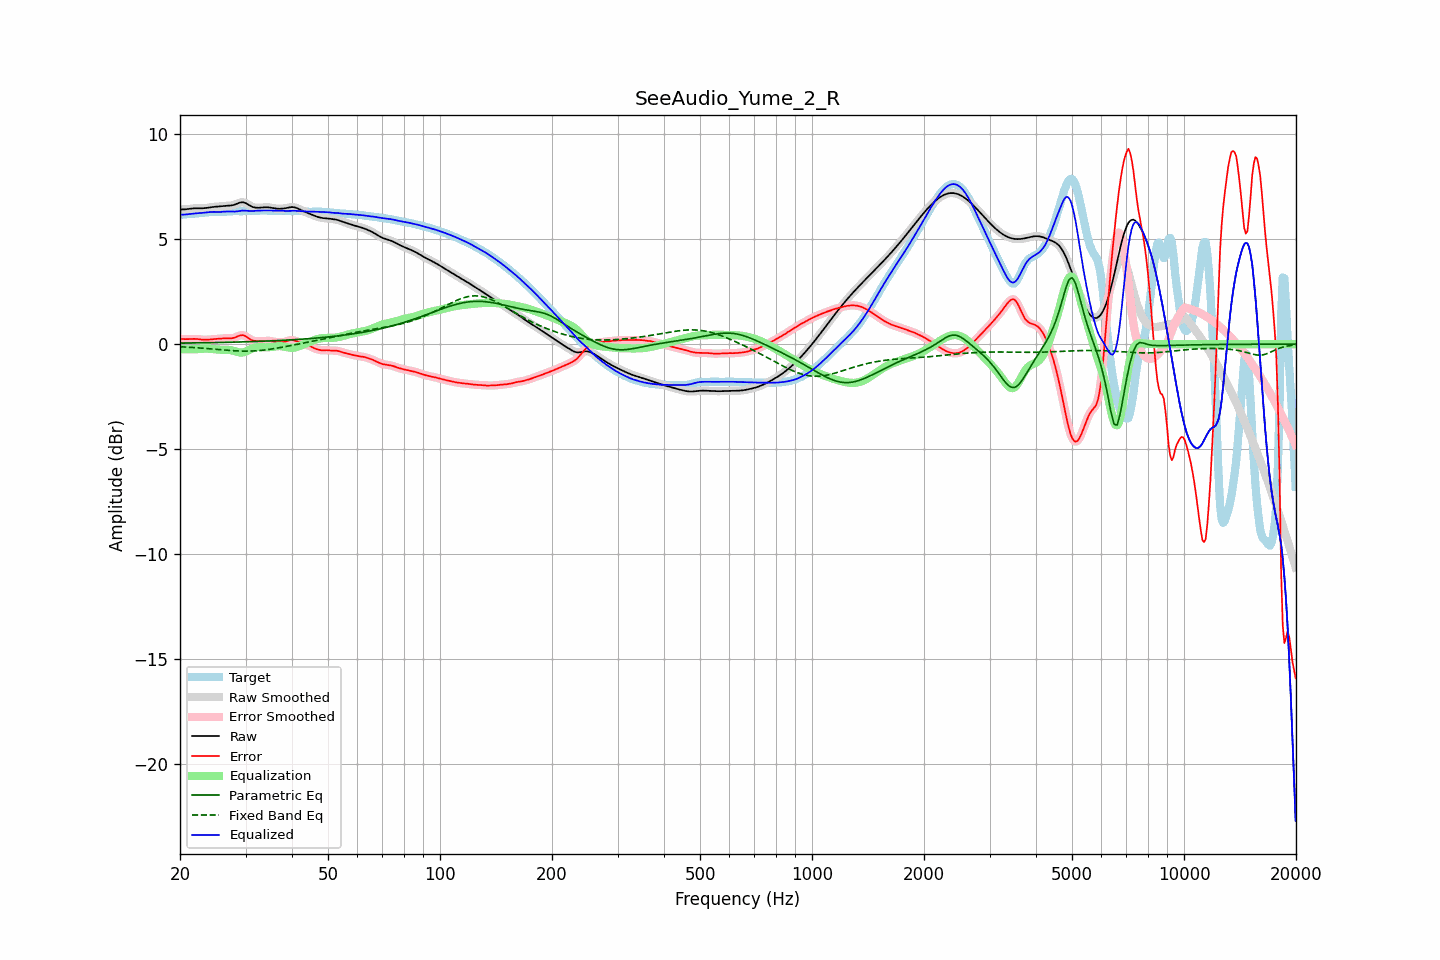

Values plotted in this chart, from the file beside it:
frequency, raw, error, smoothed, error_smoothed, equalization, parametric_eq, fixed_band_eq, equalized_raw, equalized_smoothed, target
20.00, 6.41, 0.25, 6.41, 0.25, -0.24, 0.05, -0.12, 6.17, 6.17, 6.16
20.20, 6.41, 0.25, 6.41, 0.25, -0.24, 0.05, -0.13, 6.17, 6.17, 6.17
20.40, 6.42, 0.24, 6.42, 0.24, -0.25, 0.05, -0.13, 6.17, 6.17, 6.17
20.61, 6.42, 0.24, 6.42, 0.24, -0.25, 0.05, -0.13, 6.17, 6.17, 6.18
20.81, 6.43, 0.24, 6.43, 0.24, -0.25, 0.05, -0.14, 6.18, 6.18, 6.19
21.02, 6.44, 0.24, 6.44, 0.24, -0.25, 0.05, -0.14, 6.19, 6.19, 6.20
21.23, 6.45, 0.24, 6.45, 0.24, -0.25, 0.05, -0.15, 6.20, 6.20, 6.20
21.44, 6.46, 0.25, 6.46, 0.25, -0.25, 0.06, -0.15, 6.21, 6.21, 6.21
21.66, 6.46, 0.25, 6.46, 0.25, -0.25, 0.06, -0.16, 6.22, 6.22, 6.21
21.87, 6.47, 0.25, 6.47, 0.25, -0.25, 0.06, -0.16, 6.22, 6.22, 6.22
22.09, 6.47, 0.25, 6.47, 0.25, -0.24, 0.06, -0.17, 6.23, 6.23, 6.22
22.31, 6.47, 0.24, 6.47, 0.24, -0.24, 0.06, -0.18, 6.23, 6.23, 6.23
22.54, 6.47, 0.23, 6.47, 0.23, -0.23, 0.06, -0.18, 6.24, 6.24, 6.24
22.76, 6.47, 0.22, 6.47, 0.22, -0.22, 0.06, -0.19, 6.24, 6.24, 6.25
22.99, 6.47, 0.21, 6.47, 0.21, -0.22, 0.06, -0.19, 6.25, 6.25, 6.26
23.22, 6.48, 0.21, 6.48, 0.21, -0.22, 0.07, -0.20, 6.26, 6.26, 6.27
23.45, 6.48, 0.21, 6.48, 0.21, -0.21, 0.07, -0.21, 6.27, 6.27, 6.28
23.69, 6.50, 0.21, 6.50, 0.21, -0.22, 0.07, -0.21, 6.28, 6.28, 6.28
23.92, 6.51, 0.22, 6.51, 0.22, -0.22, 0.07, -0.22, 6.29, 6.29, 6.29
24.16, 6.52, 0.23, 6.52, 0.23, -0.22, 0.07, -0.22, 6.29, 6.29, 6.29
24.40, 6.53, 0.23, 6.53, 0.23, -0.23, 0.07, -0.23, 6.30, 6.30, 6.30
24.65, 6.54, 0.24, 6.54, 0.24, -0.24, 0.07, -0.24, 6.30, 6.30, 6.30
24.89, 6.54, 0.25, 6.54, 0.25, -0.25, 0.08, -0.25, 6.30, 6.30, 6.30
25.14, 6.55, 0.25, 6.55, 0.25, -0.25, 0.08, -0.25, 6.29, 6.29, 6.30
25.39, 6.55, 0.26, 6.55, 0.26, -0.26, 0.08, -0.26, 6.29, 6.29, 6.30
25.65, 6.56, 0.26, 6.56, 0.26, -0.26, 0.08, -0.27, 6.30, 6.30, 6.30
25.91, 6.57, 0.27, 6.57, 0.27, -0.27, 0.08, -0.27, 6.30, 6.30, 6.30
26.16, 6.58, 0.28, 6.58, 0.28, -0.27, 0.08, -0.28, 6.31, 6.31, 6.30
26.43, 6.58, 0.28, 6.58, 0.28, -0.27, 0.09, -0.28, 6.31, 6.31, 6.31
26.69, 6.59, 0.28, 6.59, 0.28, -0.27, 0.09, -0.29, 6.32, 6.32, 6.31
26.96, 6.59, 0.28, 6.59, 0.28, -0.27, 0.09, -0.30, 6.32, 6.32, 6.32
27.23, 6.60, 0.28, 6.60, 0.28, -0.28, 0.09, -0.30, 6.32, 6.32, 6.32
27.50, 6.61, 0.28, 6.61, 0.28, -0.29, 0.09, -0.31, 6.31, 6.32, 6.33
27.77, 6.62, 0.29, 6.62, 0.29, -0.31, 0.09, -0.31, 6.31, 6.31, 6.33
28.05, 6.64, 0.31, 6.65, 0.31, -0.33, 0.10, -0.32, 6.31, 6.32, 6.33
28.33, 6.68, 0.34, 6.68, 0.34, -0.35, 0.10, -0.32, 6.32, 6.32, 6.33
28.62, 6.71, 0.37, 6.71, 0.37, -0.38, 0.10, -0.32, 6.33, 6.33, 6.33
28.90, 6.74, 0.41, 6.73, 0.40, -0.39, 0.10, -0.33, 6.34, 6.34, 6.33
29.19, 6.75, 0.42, 6.75, 0.42, -0.40, 0.11, -0.33, 6.35, 6.35, 6.33
29.48, 6.76, 0.43, 6.76, 0.42, -0.40, 0.11, -0.33, 6.36, 6.36, 6.33
29.78, 6.74, 0.40, 6.74, 0.40, -0.38, 0.11, -0.33, 6.36, 6.36, 6.34
30.08, 6.71, 0.37, 6.71, 0.37, -0.35, 0.11, -0.33, 6.36, 6.36, 6.34
30.38, 6.67, 0.32, 6.67, 0.32, -0.32, 0.11, -0.33, 6.35, 6.35, 6.35
30.68, 6.62, 0.26, 6.62, 0.27, -0.28, 0.12, -0.33, 6.34, 6.35, 6.36
30.99, 6.58, 0.22, 6.58, 0.22, -0.24, 0.12, -0.33, 6.34, 6.34, 6.36
31.30, 6.54, 0.18, 6.54, 0.18, -0.20, 0.12, -0.33, 6.34, 6.34, 6.36
31.61, 6.52, 0.16, 6.52, 0.16, -0.17, 0.12, -0.32, 6.34, 6.34, 6.36
31.93, 6.50, 0.15, 6.50, 0.15, -0.15, 0.13, -0.32, 6.35, 6.35, 6.35
32.24, 6.50, 0.14, 6.50, 0.14, -0.14, 0.13, -0.31, 6.35, 6.35, 6.35
32.57, 6.50, 0.14, 6.50, 0.14, -0.14, 0.13, -0.31, 6.36, 6.36, 6.35
32.89, 6.50, 0.14, 6.50, 0.14, -0.14, 0.14, -0.30, 6.36, 6.36, 6.36
33.22, 6.51, 0.14, 6.51, 0.14, -0.14, 0.14, -0.29, 6.36, 6.36, 6.37
33.55, 6.52, 0.15, 6.51, 0.15, -0.15, 0.14, -0.28, 6.37, 6.37, 6.37
33.89, 6.52, 0.15, 6.52, 0.15, -0.15, 0.14, -0.27, 6.37, 6.37, 6.37
34.23, 6.52, 0.16, 6.52, 0.16, -0.15, 0.15, -0.26, 6.37, 6.37, 6.36
34.57, 6.52, 0.16, 6.52, 0.16, -0.15, 0.15, -0.25, 6.37, 6.37, 6.36
34.92, 6.51, 0.15, 6.51, 0.15, -0.14, 0.15, -0.24, 6.37, 6.36, 6.35
35.27, 6.49, 0.14, 6.49, 0.14, -0.13, 0.16, -0.23, 6.36, 6.36, 6.35
35.62, 6.48, 0.12, 6.48, 0.12, -0.12, 0.16, -0.22, 6.36, 6.36, 6.36
35.97, 6.47, 0.11, 6.47, 0.11, -0.11, 0.16, -0.21, 6.35, 6.35, 6.36
... 635 more rows
